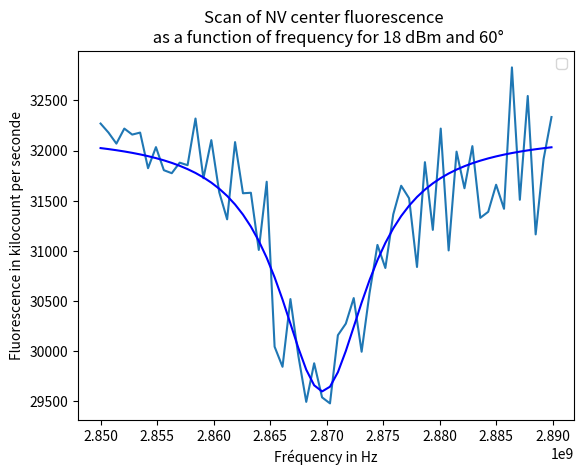

Recreate this plot in Python.
"""
Created on Fri Apr 29 09:19:49 2022

@author: L&a
@title: Scan ODMR 
"""

import matplotlib.pyplot as plt
import numpy as np
from scipy.optimize import curve_fit

def lorentzienne(freq, f0, delta, amplitude, offset) : 
    return offset*(1-amplitude/ (1 + ((freq-f0)/(delta/2))**2))
    
freq=np.linspace(2850000000,2889900000,58)
#PL=np.array([2.969000e+04,2.952500e+04,2.955000e+04,3.054500e+04,3.010000e+04,2.961500e+04,3.004500e+04,2.927000e+04,2.975500e+04,2.908000e+04,2.933000e+04,2.992000e+04,2.870500e+04,2.885500e+04,2.866500e+04,2.859500e+04,2.864500e+04,2.836500e+04,2.725500e+04,2.725500e+04,2.693000e+04,2.680500e+04,2.681000e+04,2.617500e+04,2.745000e+04,2.748500e+04,2.705500e+04,2.734000e+04,2.736500e+04,2.754000e+04,2.719000e+04,2.786500e+04,2.719000e+04,2.649500e+04,2.683000e+04,2.726500e+04,2.798500e+04,2.738500e+04,2.814000e+04,2.811000e+04,2.893500e+04,2.797000e+04,2.904000e+04,2.951000e+04,2.963000e+04,2.880000e+04,3.008000e+04,2.938000e+04,2.946500e+04,2.950500e+04,2.944500e+04,3.011500e+04,2.980500e+04,3.046500e+04,3.007500e+04,3.017500e+04,2.977500e+04,3.047500e+04])
PL=np.array([3.227000e+04,3.218000e+04,3.207000e+04,3.222000e+04,3.216000e+04,3.218000e+04,3.182500e+04,3.203500e+04,3.180500e+04,3.177500e+04,3.188000e+04,3.185500e+04,3.232000e+04,3.172500e+04,3.210500e+04,3.158500e+04,3.131500e+04,3.208500e+04,3.157500e+04,3.158000e+04,3.101000e+04,3.169000e+04,3.004500e+04,2.984500e+04,3.052000e+04,2.995500e+04,2.949500e+04,2.988000e+04,2.954000e+04,2.948000e+04,3.016000e+04,3.027500e+04,3.053000e+04,2.999500e+04,3.058000e+04,3.106000e+04,3.083000e+04,3.136500e+04,3.165000e+04,3.152500e+04,3.084000e+04,3.188500e+04,3.121000e+04,3.222000e+04,3.100500e+04,3.199000e+04,3.162500e+04,3.204500e+04,3.133000e+04,3.139000e+04,3.166000e+04,3.142000e+04,3.283000e+04,3.151000e+04,3.254500e+04,3.116500e+04,3.191500e+04,3.233500e+04])
             
Popt, Pcov = curve_fit(lorentzienne, freq, PL, p0=[2.87E+9, 10E+6, 0.1, 30000])
print(Popt)

PLfit = lorentzienne(freq, *Popt)

plt.close()
plt.figure('Scan of NV center fluorescence as a function of the cable signal frequency') 
plt.legend()
plt.xlabel('Fréquency in Hz')
plt.ylabel('Fluorescence in kilocount per seconde')
plt.title('Scan of NV center fluorescence \n as a function of frequency for 18 dBm and 60°')
plt.plot(freq,PL)
plt.plot(freq, PLfit, c="blue", label="PLfit(t)")
plt.savefig('exp.png', format='png', dpi=300)

plt.show()
